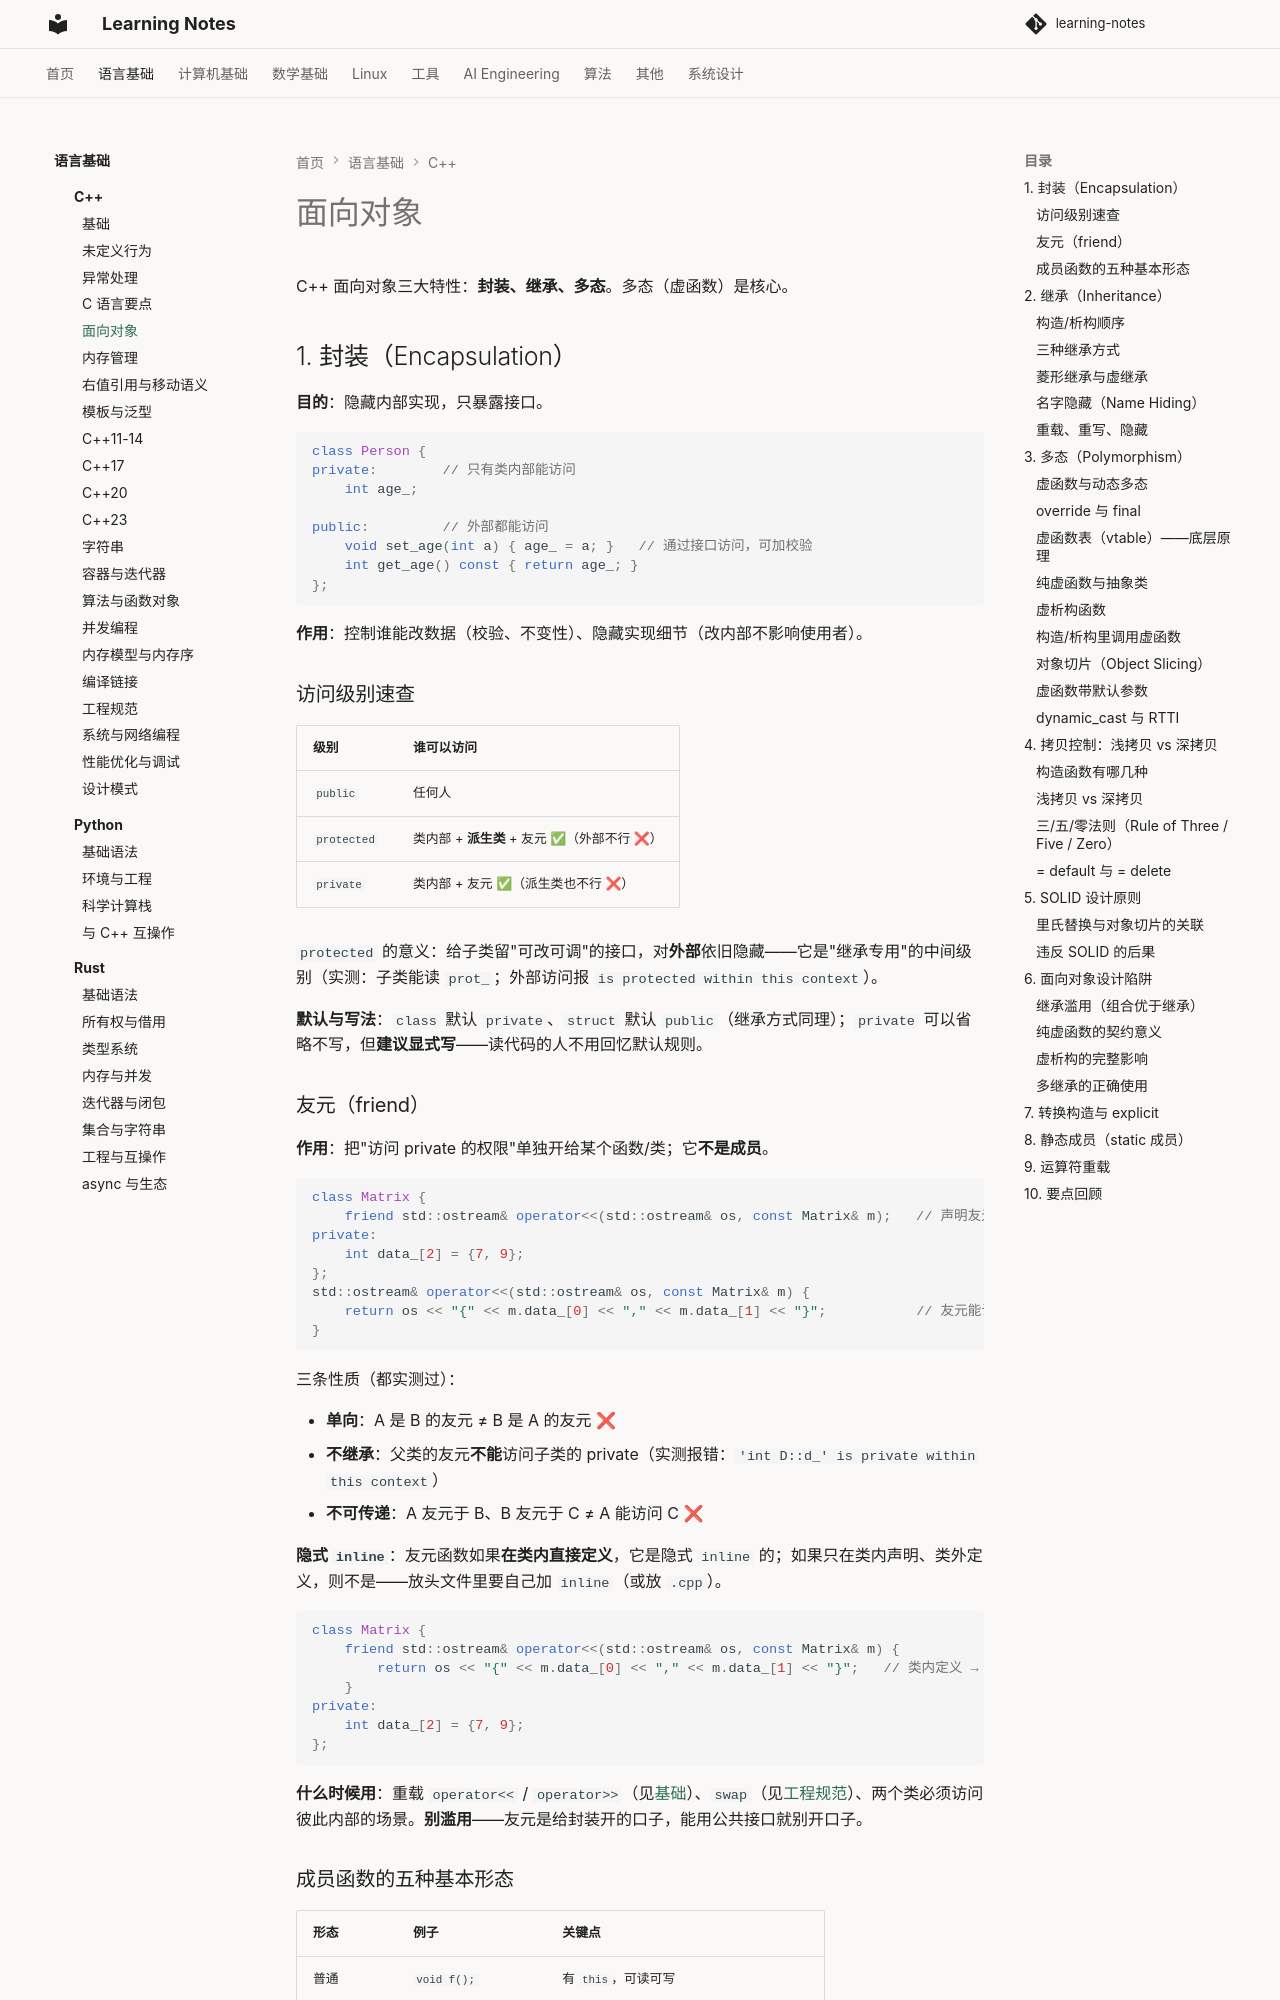

repository: handwan/learning-notes · page: 01-programming/cpp/面向对象/index.html · generator: mkdocs

# 面向对象

C++ 面向对象三大特性：**封装、继承、多态**。多态（虚函数）是核心。

## 1. 封装（Encapsulation）

**目的**：隐藏内部实现，只暴露接口。

```cpp
class Person {
private:        // 只有类内部能访问
    int age_;

public:         // 外部都能访问
    void set_age(int a) { age_ = a; }   // 通过接口访问，可加校验
    int get_age() const { return age_; }
};
```

**作用**：控制谁能改数据（校验、不变性）、隐藏实现细节（改内部不影响使用者）。

### 访问级别速查

| 级别 | 谁可以访问 |
|------|-----------|
| `public` | 任何人 |
| `protected` | 类内部 + **派生类** + 友元 ✅（外部不行 ❌） |
| `private` | 类内部 + 友元 ✅（派生类也不行 ❌） |

`protected` 的意义：给子类留"可改可调"的接口，对**外部**依旧隐藏——它是"继承专用"的中间级别（实测：子类能读 `prot_`；外部访问报 `is protected within this context`）。

**默认与写法**：`class` 默认 `private`、`struct` 默认 `public`（继承方式同理）；`private` 可以省略不写，但**建议显式写**——读代码的人不用回忆默认规则。

### 友元（friend）

**作用**：把"访问 private 的权限"单独开给某个函数/类；它**不是成员**。

```cpp
class Matrix {
    friend std::ostream& operator<<(std::ostream& os, const Matrix& m);   // 声明友元
private:
    int data_[2] = {7, 9};
};
std::ostream& operator<<(std::ostream& os, const Matrix& m) {
    return os << "{" << m.data_[0] << "," << m.data_[1] << "}";           // 友元能访问 private
}
```

三条性质（都实测过）：

- **单向**：A 是 B 的友元 ≠ B 是 A 的友元 ❌
- **不继承**：父类的友元**不能**访问子类的 private（实测报错：`'int D::d_' is private within this context`）
- **不可传递**：A 友元于 B、B 友元于 C ≠ A 能访问 C ❌

**隐式 `inline`**：友元函数如果**在类内直接定义**，它是隐式 `inline` 的；如果只在类内声明、类外定义，则不是——放头文件里要自己加 `inline`（或放 `.cpp`）。

```cpp
class Matrix {
    friend std::ostream& operator<<(std::ostream& os, const Matrix& m) {
        return os << "{" << m.data_[0] << "," << m.data_[1] << "}";   // 类内定义 → 隐式 inline
    }
private:
    int data_[2] = {7, 9};
};
```

**什么时候用**：重载 `operator<<` / `operator>>`（见[基础](基础.md)）、`swap`（见[工程规范](工程规范.md)）、两个类必须访问彼此内部的场景。**别滥用**——友元是给封装开的口子，能用公共接口就别开口子。
